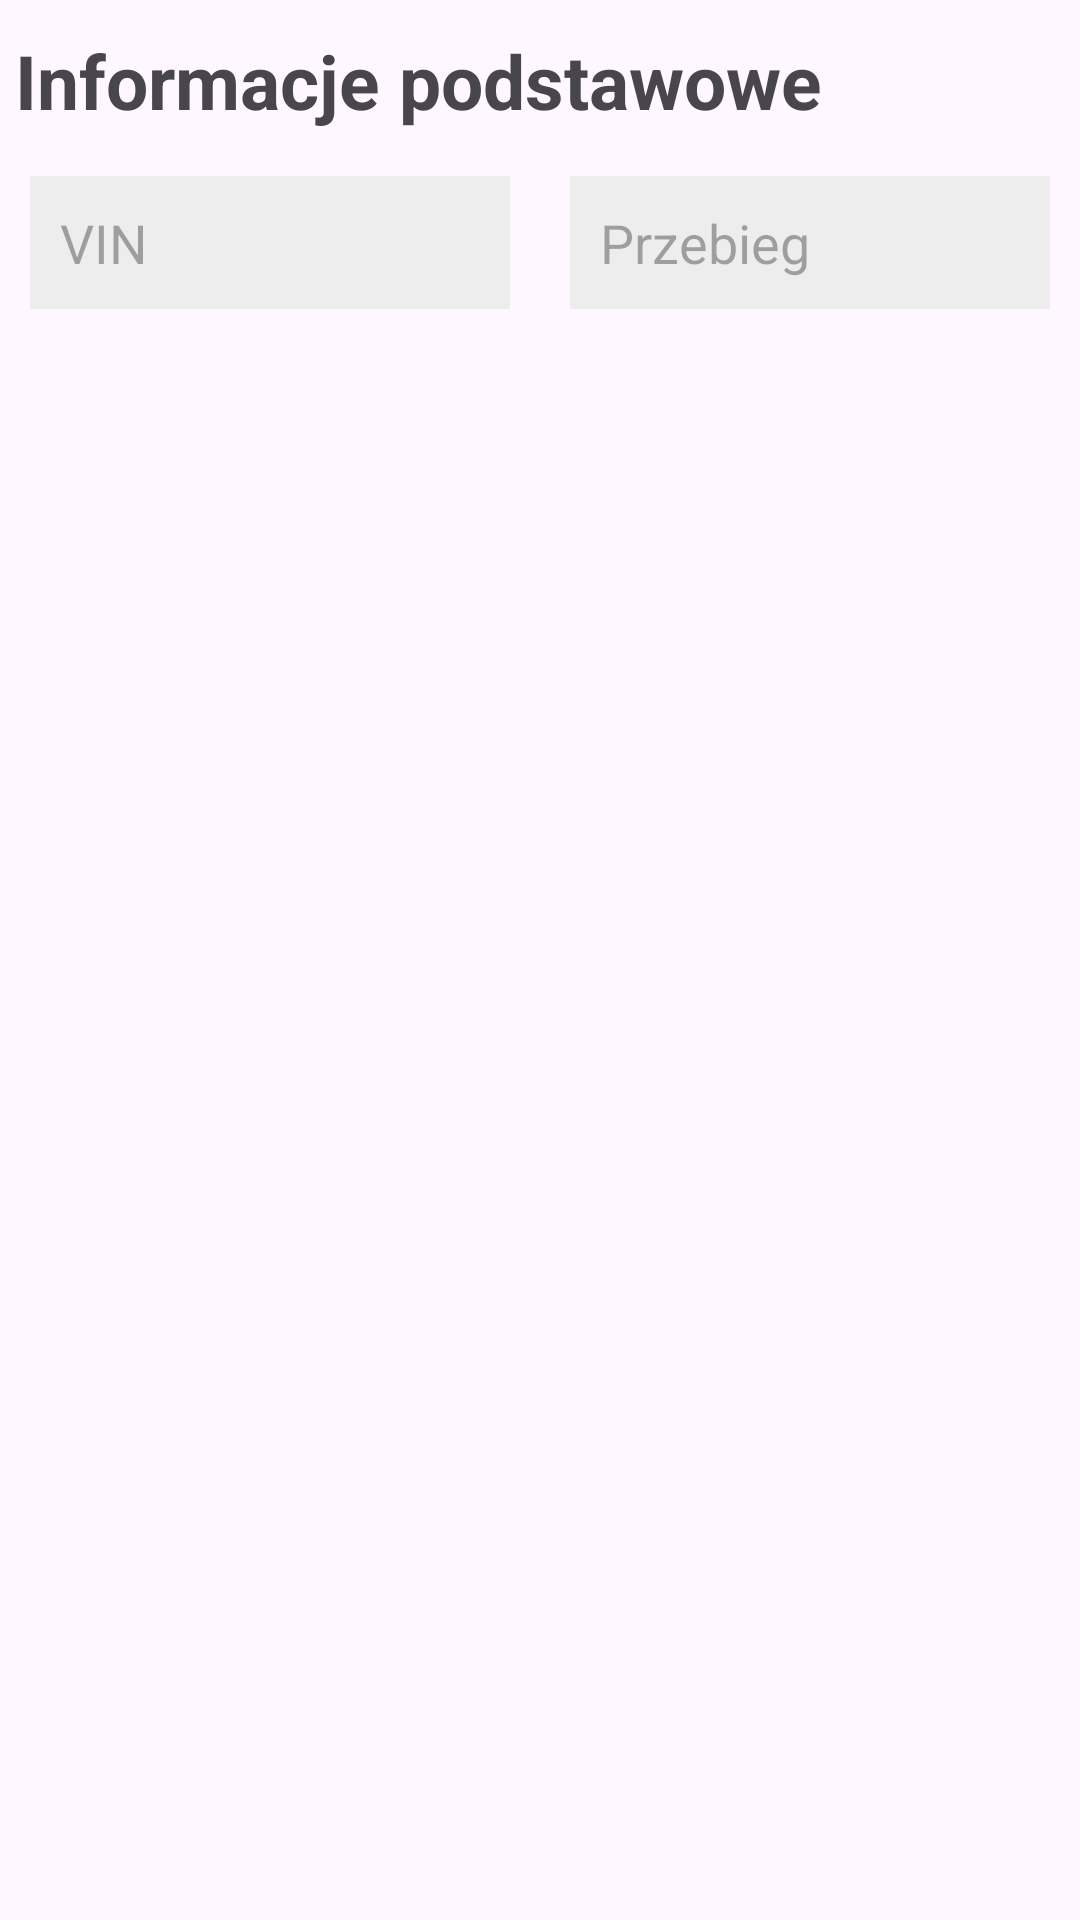

The Android layout XML behind this screen, and the referenced resources:
<!-- AndroidManifest.xml: application theme Theme.OtoAuto -->
<!-- res/layout/basic_info_component.xml -->
<?xml version="1.0" encoding="utf-8"?>
<LinearLayout xmlns:android="http://schemas.android.com/apk/res/android"
    xmlns:tools="http://schemas.android.com/tools"
    android:layout_width="match_parent"
    android:layout_height="match_parent"
    android:orientation="vertical" >

    <TextView
        android:layout_width="wrap_content"
        android:layout_height="wrap_content"
        android:text="Informacje podstawowe"
        android:textStyle="bold"
        android:textSize="25sp"
        android:layout_marginHorizontal="5dp"
        android:layout_marginVertical="10dp"
        />
    <LinearLayout
        android:layout_width="match_parent"
        android:layout_height="wrap_content" >

        <EditText  
        style="@style/editText"
        android:id="@+id/vinEditText"
        android:layout_width="0dp"
        android:layout_height="wrap_content"
        android:hint="VIN"
        android:layout_weight="1" />

        <EditText  
        style="@style/editText"
        android:id="@+id/mileageEditText"
        android:hint="Przebieg"
        android:layout_width="0dp"
        android:layout_height="wrap_content"
        android:layout_weight="1" />

    </LinearLayout>
</LinearLayout>
<!-- resources referenced by this layout -->
<resources>
  <style name="editText">
          <item name="android:background">@color/lightGray</item>
          <item name="android:padding">10dp</item>
          <item name="android:layout_width">match_parent</item>
          <item name="android:layout_height">wrap_content</item>
          <item name="android:layout_marginVertical">5dp</item>
          <item name="android:layout_marginHorizontal">10dp</item>
      </style>
  <style name="Theme.OtoAuto" parent="Base.Theme.OtoAuto" />
  <color name="lightGray">#FFEDEDED</color>
  <style name="Base.Theme.OtoAuto" parent="Theme.Material3.DayNight.NoActionBar">
          
           <item name="colorPrimary">@color/lightBlue</item>
      </style>
  <color name="lightBlue">#83C2F8</color>
</resources>
